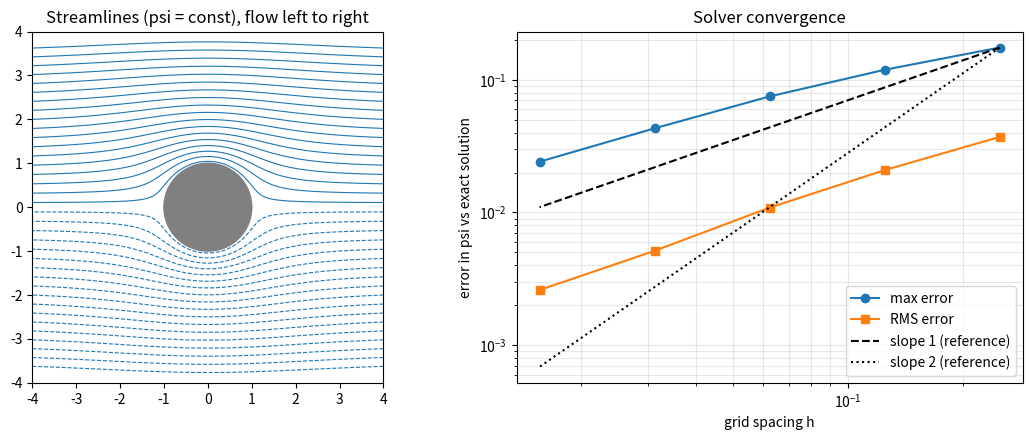

Python code for this plot: (Note: this script raises an exception after producing the figure.)
import time
import numpy as np
import scipy.sparse as sp
from scipy.sparse.linalg import spsolve
import matplotlib
matplotlib.use("Agg")
import matplotlib.pyplot as plt


def solve_laplace(dirichlet, values):
    """Solve Laplace(psi) = 0 on a uniform N x N grid with finite differences.

    Fixed points (the outer edge and the inside of the body) are in `dirichlet`,
    and `values` holds psi there. At every other point we use the 5-point stencil
        4*psi[i,j] - psi[i+1,j] - psi[i-1,j] - psi[i,j+1] - psi[i,j-1] = 0.
    This gives a sparse linear system A psi = b, solved directly.
    """
    N = dirichlet.shape[0]
    n = N * N
    idx = np.arange(n).reshape(N, N)
    d = idx[dirichlet]          # fixed points: row of the identity
    f = idx[~dirichlet]         # free points: 5-point stencil (never on the outer edge)

    rows = [d, f]
    cols = [d, f]
    vals = [np.ones(d.size), 4.0 * np.ones(f.size)]
    for shift in (N, -N, 1, -1):    # neighbours i+1, i-1, j+1, j-1
        rows.append(f)
        cols.append(f + shift)
        vals.append(-np.ones(f.size))

    A = sp.csc_matrix((np.concatenate(vals),
                       (np.concatenate(rows), np.concatenate(cols))), shape=(n, n))
    b = np.where(dirichlet, values, 0.0).ravel()
    return spsolve(A, b).reshape(N, N)


def cylinder_case(N, L=4.0, R=1.0, U=1.0):
    """Flow past a cylinder of radius R. Exact stream function: psi = U*y*(1 - R^2/r^2)."""
    xs = np.linspace(-L, L, N)
    X, Y = np.meshgrid(xs, xs, indexing="ij")
    r2 = X**2 + Y**2
    body = r2 <= R**2
    with np.errstate(divide="ignore", invalid="ignore"):
        exact = np.where(body, 0.0, U * Y * (1.0 - R**2 / r2))

    edge = np.zeros((N, N), dtype=bool)
    edge[0, :] = edge[-1, :] = edge[:, 0] = edge[:, -1] = True

    dirichlet = body | edge
    values = np.where(edge, exact, 0.0)   # exact psi on the outer edge, psi = 0 on the body
    psi = solve_laplace(dirichlet, values)

    err = (psi - exact)[~dirichlet]
    h = xs[1] - xs[0]
    return dict(N=N, h=h, psi=psi, X=X, Y=Y, body=body, exact=exact,
                linf=np.abs(err).max(), rms=np.sqrt((err**2).mean()))


if __name__ == "__main__":
    rows = []
    for N in (33, 65, 129, 257, 513):
        t0 = time.perf_counter()
        r = cylinder_case(N)
        r["time"] = time.perf_counter() - t0
        rows.append(r)

    print(f"{'N':>5} {'h':>9} {'max error':>11} {'order':>6} {'RMS error':>11} {'order':>6} {'time (s)':>9}")
    for k, r in enumerate(rows):
        if k == 0:
            o1 = o2 = float("nan")
        else:
            o1 = np.log2(rows[k - 1]["linf"] / r["linf"])
            o2 = np.log2(rows[k - 1]["rms"] / r["rms"])
        print(f"{r['N']:>5} {r['h']:>9.4f} {r['linf']:>11.2e} {o1:>6.2f} {r['rms']:>11.2e} {o2:>6.2f} {r['time']:>9.2f}")

    h = np.array([r["h"] for r in rows])
    fig, ax = plt.subplots(1, 2, figsize=(11, 4.5))

    r = rows[-1]
    ax[0].contour(r["X"], r["Y"], r["psi"], levels=np.linspace(-3.5, 3.5, 36), colors="tab:blue", linewidths=0.8)
    ax[0].add_patch(plt.Circle((0, 0), 1.0, color="gray"))
    ax[0].set_aspect("equal")
    ax[0].set_title("Streamlines (psi = const), flow left to right")

    ax[1].loglog(h, [q["linf"] for q in rows], "o-", label="max error")
    ax[1].loglog(h, [q["rms"] for q in rows], "s-", label="RMS error")
    ax[1].loglog(h, rows[0]["linf"] * (h / h[0]), "k--", label="slope 1 (reference)")
    ax[1].loglog(h, rows[0]["linf"] * (h / h[0]) ** 2, "k:", label="slope 2 (reference)")
    ax[1].set_xlabel("grid spacing h")
    ax[1].set_ylabel("error in psi vs exact solution")
    ax[1].set_title("Solver convergence")
    ax[1].legend()
    ax[1].grid(True, which="both", alpha=0.3)

    plt.tight_layout()
    plt.savefig("results/solver_convergence.png", dpi=150)
    print("saved results/solver_convergence.png")
